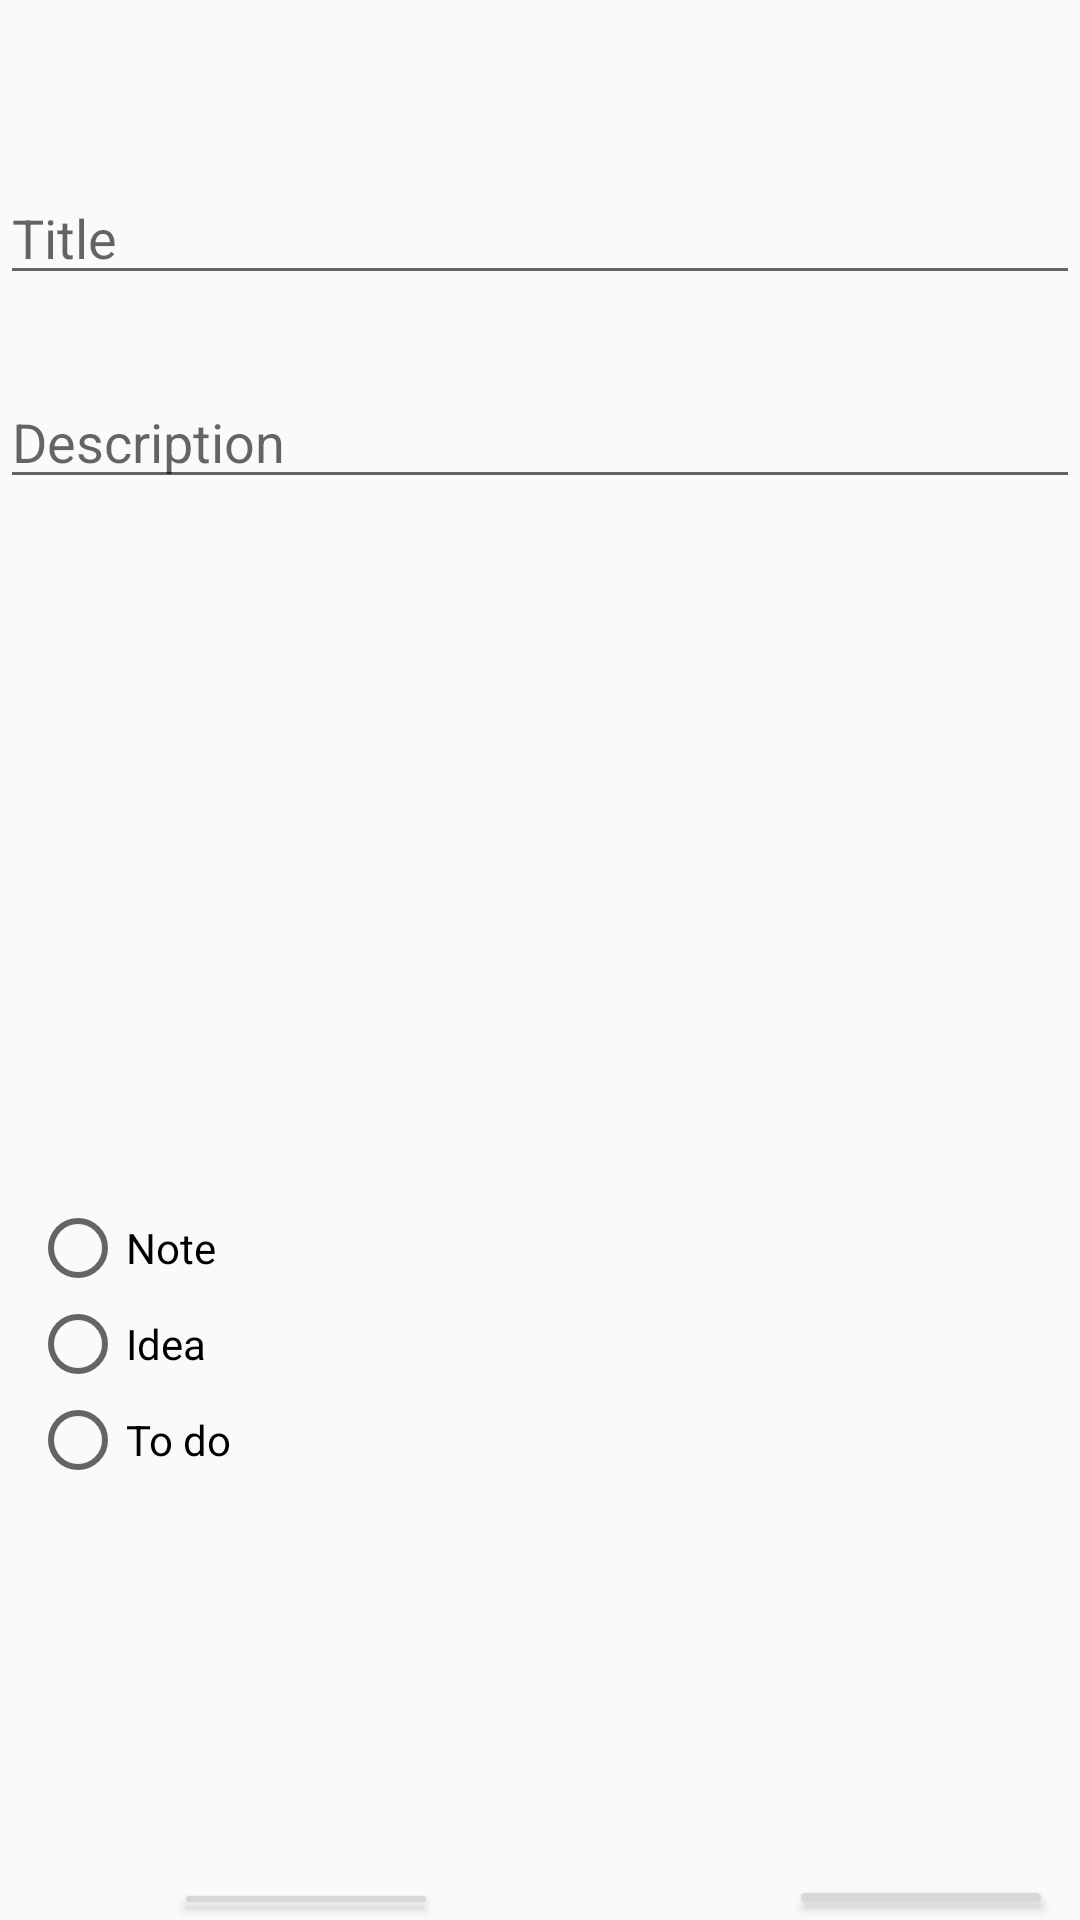

Layout XML and referenced resources for this Android screen:
<!-- AndroidManifest.xml: application theme Theme.Note7 -->
<!-- res/layout/fragment_new_note.xml -->
<?xml version="1.0" encoding="utf-8"?>
<FrameLayout xmlns:android="http://schemas.android.com/apk/res/android"
    xmlns:tools="http://schemas.android.com/tools"
    android:layout_width="match_parent"
    android:layout_height="match_parent"
    tools:context=".fragment.NewNoteFragment">

    <EditText
        android:id="@+id/editTitle"
        android:layout_width="match_parent"
        android:layout_height="wrap_content"
        android:layout_marginTop="57dp"
        android:ems="10"
        android:gravity="start|top"
        android:hint="@string/hint_title"
        android:inputType="textMultiLine" />

    <EditText
        android:id="@+id/editDescription"
        android:layout_width="match_parent"
        android:layout_height="wrap_content"
        android:layout_marginTop="125dp"
        android:ems="10"
        android:gravity="start|top"
        android:hint="@string/description_hint"
        android:inputType="textMultiLine" />

    <RadioGroup
        android:id="@+id/radioGroup1"
        android:layout_width="wrap_content"
        android:layout_height="wrap_content"
        android:layout_marginStart="10dp"
        android:layout_marginTop="400dp">

        <RadioButton
            android:id="@+id/radioButtonNote"
            android:layout_width="match_parent"
            android:layout_height="wrap_content"
            android:text="@string/note" />

        <RadioButton
            android:id="@+id/radioButtonIdea"
            android:layout_width="match_parent"
            android:layout_height="wrap_content"
            android:text="@string/idea" />

        <RadioButton
            android:id="@+id/radioButtonTodo"
            android:layout_width="match_parent"
            android:layout_height="wrap_content"
            android:text="@string/todo_text" />
    </RadioGroup>

    <Button
        android:id="@+id/btnCancel"
        android:layout_width="wrap_content"
        android:layout_height="wrap_content"
        android:layout_marginStart="58dp"
        android:layout_marginTop="626dp"
        android:text="@string/cancel_button" />

    <Button
        android:id="@+id/btnOK"
        android:layout_width="wrap_content"
        android:layout_height="wrap_content"
        android:layout_marginStart="263dp"
        android:layout_marginTop="625dp"
        android:text="@string/ok_button" />

    <TextView
        android:id="@+id/textNewDate"
        android:layout_width="wrap_content"
        android:layout_height="wrap_content"
        android:layout_marginStart="167dp"
        android:layout_marginTop="384dp"
        android:visibility="gone"
        android:text="@string/date"
        android:textColor="#F44336"
        android:textSize="20sp"
        android:textStyle="bold" />

    <EditText
        android:id="@+id/editNewDay"
        android:layout_width="30dp"
        android:layout_height="50dp"
        android:layout_marginStart="164dp"
        android:layout_marginTop="413dp"
        android:visibility="gone"
        android:ems="10"
        android:hint="dd"
        android:inputType="date" />

    <TextView
        android:id="@+id/slash1"
        android:layout_width="wrap_content"
        android:layout_height="50dp"
        android:layout_marginStart="198dp"
        android:layout_marginTop="413dp"
        android:visibility="gone"
        android:text="@string/slash"
        android:textSize="40sp" />

    <EditText
        android:id="@+id/editNewMonth"
        android:layout_width="30dp"
        android:layout_height="50dp"
        android:layout_marginStart="211dp"
        android:layout_marginTop="413dp"
        android:visibility="gone"
        android:ems="10"
        android:hint="mm"
        android:inputType="date" />

    <TextView
        android:id="@+id/slash2"
        android:layout_width="wrap_content"
        android:layout_height="50dp"
        android:layout_marginStart="240dp"
        android:layout_marginTop="413dp"
        android:visibility="gone"
        android:text="@string/slash"
        android:textSize="40sp" />

    <EditText
        android:id="@+id/editNewYear"
        android:layout_width="40dp"
        android:layout_height="50dp"
        android:layout_marginStart="255dp"
        android:layout_marginTop="413dp"
        android:visibility="gone"
        android:ems="10"
        android:hint="yyyy"
        android:inputType="date" />

    <TextView
        android:id="@+id/textNewTime"
        android:layout_width="wrap_content"
        android:layout_height="wrap_content"
        android:layout_marginStart="307dp"
        android:layout_marginTop="384dp"
        android:visibility="gone"
        android:text="Time"
        android:textColor="#F44336"
        android:textSize="20sp"
        android:textStyle="bold" />

    <EditText
        android:id="@+id/editNewHr"
        android:layout_width="40dp"
        android:layout_height="50dp"
        android:layout_marginStart="309dp"
        android:layout_marginTop="413dp"
        android:visibility="gone"
        android:ems="10"
        android:hint="hh"
        android:inputType="time" />

    <TextView
        android:id="@+id/colon1"
        android:layout_width="wrap_content"
        android:layout_height="50dp"
        android:layout_marginStart="336dp"
        android:layout_marginTop="413dp"
        android:visibility="gone"
        android:text="@string/colon"
        android:textSize="40sp" />

    <EditText
        android:id="@+id/editNewMin"
        android:layout_width="40dp"
        android:layout_height="50dp"
        android:layout_marginStart="347dp"
        android:layout_marginTop="413dp"
        android:visibility="gone"
        android:ems="10"
        android:hint="mm"
        android:inputType="time" />

    <TextView
        android:id="@+id/textAlarmIdea"
        android:layout_width="250dp"
        android:layout_height="wrap_content"
        android:layout_marginStart="158dp"
        android:layout_marginTop="383dp"
        android:visibility="gone"
        android:text="We can help you develop your idea by sending you reminders daily or weekly"
        android:textSize="16sp"
        android:textStyle="bold" />

    <CheckBox
        android:id="@+id/checkBoxAlarmIdea"
        android:layout_width="220dp"
        android:layout_height="35dp"
        android:layout_marginStart="164dp"
        android:layout_marginTop="464dp"
        android:visibility="gone"
        android:button="@drawable/button_type"
        android:text="send a reminder a day before"
        android:typeface="monospace" />

    <RadioGroup
        android:id="@+id/radioGroup2"
        android:layout_width="wrap_content"
        android:layout_height="wrap_content"
        android:layout_marginStart="160dp"
        android:layout_marginTop="440dp"
        android:visibility="gone">

        <RadioButton
            android:id="@+id/radioButtonAlarmDaily"
            android:layout_width="match_parent"
            android:layout_height="35dp"
            android:text="Daily"
            android:textSize="20sp" />

        <RadioButton
            android:id="@+id/radioButtonAlarmWeekly"
            android:layout_width="match_parent"
            android:layout_height="35dp"
            android:text="Weekly"
            android:textSize="20sp" />

    </RadioGroup>

    <TextView
        android:id="@+id/textViewWeekly"
        android:layout_width="250dp"
        android:layout_height="wrap_content"
        android:layout_marginStart="155dp"
        android:layout_marginTop="544dp"
        android:visibility="gone"
        android:text="Mon  Tue  Wed  Thu  Fri   Sat   Sun"
        android:textSize="16sp"
        android:textStyle="bold" />

    <CheckBox
        android:id="@+id/checkBoxSun"
        android:layout_width="35dp"
        android:layout_height="35dp"
        android:layout_marginStart="368dp"
        android:layout_marginTop="511dp"
        android:button="@drawable/button_type"
        android:visibility="gone" />

    <CheckBox
        android:id="@+id/checkBoxMon"
        android:layout_width="35dp"
        android:layout_height="35dp"
        android:layout_marginStart="160dp"
        android:layout_marginTop="510dp"
        android:button="@drawable/button_type"
        android:visibility="gone" />

    <CheckBox
        android:id="@+id/checkBoxTue"
        android:layout_width="35dp"
        android:layout_height="35dp"
        android:layout_marginStart="194dp"
        android:layout_marginTop="509dp"
        android:button="@drawable/button_type"
        android:visibility="gone" />

    <CheckBox
        android:id="@+id/checkBoxWed"
        android:layout_width="35dp"
        android:layout_height="35dp"
        android:layout_marginStart="228dp"
        android:layout_marginTop="510dp"
        android:button="@drawable/button_type"
        android:visibility="gone" />

    <CheckBox
        android:id="@+id/checkBoxThur"
        android:layout_width="35dp"
        android:layout_height="35dp"
        android:layout_marginStart="263dp"
        android:layout_marginTop="511dp"
        android:button="@drawable/button_type"
        android:visibility="gone" />

    <CheckBox
        android:id="@+id/checkBoxFri"
        android:layout_width="35dp"
        android:layout_height="35dp"
        android:layout_marginStart="297dp"
        android:layout_marginTop="510dp"
        android:visibility="gone"
        android:button="@drawable/button_type" />

    <CheckBox
        android:id="@+id/checkBoxSat"
        android:layout_width="35dp"
        android:layout_height="35dp"
        android:layout_marginStart="333dp"
        android:layout_marginTop="511dp"
        android:visibility="gone"
        android:button="@drawable/button_type" />

</FrameLayout>
<!-- resources referenced by this layout -->
<resources>
  <!-- drawable button_type (drawable-v24) -->
  <?xml version="1.0" encoding="utf-8"?>
  <selector xmlns:android="http://schemas.android.com/apk/res/android" >
  
      <item android:state_checked="true"
          android:drawable="@drawable/checked_box" />
  
      <item android:state_pressed="true"
           android:drawable="@drawable/checked_box" />
  
      <item android:state_pressed="false"
           android:drawable="@drawable/unchecked_box" />
  
  
  
  </selector>
  <string name="cancel_button">Cancel</string>
  <string name="colon">:</string>
  <string name="date">Date</string>
  <string name="description_hint">Description</string>
  <string name="hint_title">Title</string>
  <string name="idea">Idea</string>
  <string name="note">Note</string>
  <string name="ok_button">OK</string>
  <string name="slash">/</string>
  <string name="todo_text">To do</string>
  <style name="Theme.Note7" parent="Theme.AppCompat.Light.DarkActionBar">
          
          <item name="colorPrimary">@color/purple_500</item>
          <item name="colorPrimaryVariant">@color/purple_700</item>
          <item name="colorOnPrimary">@color/white</item>
          
          <item name="colorSecondary">@color/teal_200</item>
          <item name="colorSecondaryVariant">@color/teal_700</item>
          <item name="colorOnSecondary">@color/black</item>
          
          <item name="android:statusBarColor" tools:targetApi="l">?attr/colorPrimaryVariant</item>
          
      </style>
  <!-- drawable checked_box: png bitmap (drawable-v24, 1082 bytes) -->
  <!-- drawable unchecked_box: png bitmap (drawable-v24, 707 bytes) -->
  <color name="purple_500">#FF6200EE</color>
  <color name="purple_700">#FF3700B3</color>
  <color name="white">#FFFFFFFF</color>
  <color name="teal_200">#FF03DAC5</color>
  <color name="teal_700">#FF018786</color>
  <color name="black">#FF000000</color>
</resources>
